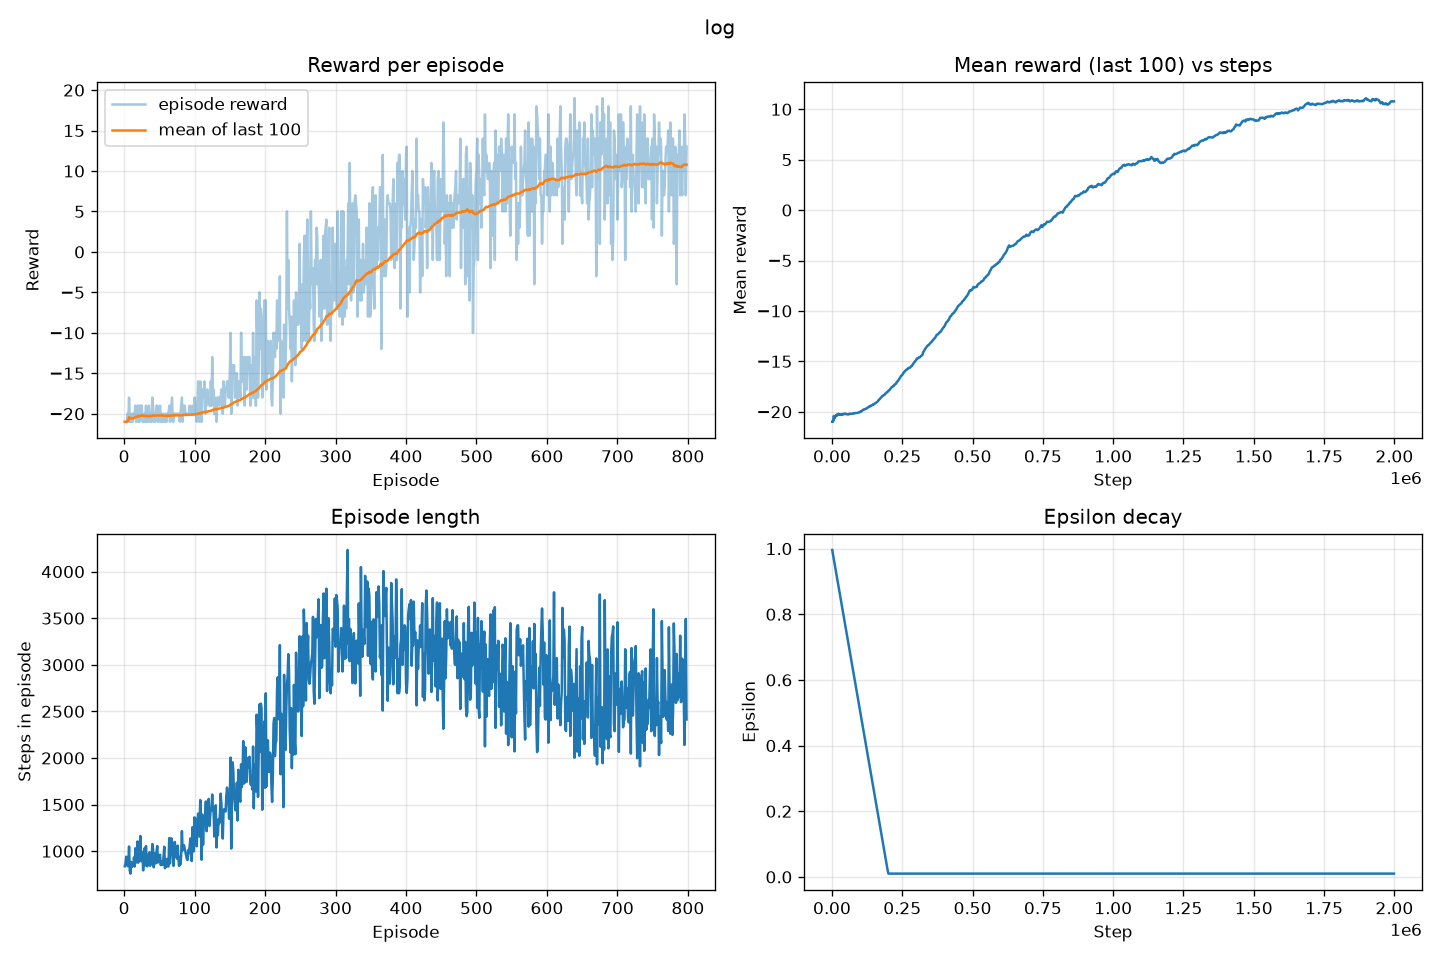

The table this chart was drawn from, first rows:
episode, step, reward, length, epsilon, loss
1, 838, -21.0, 838, 0.9959, 0.0
2, 1709, -21.0, 871, 0.9915, 0.0
3, 2649, -21.0, 940, 0.9869, 0.0
4, 3522, -21.0, 873, 0.9826, 0.0
5, 4361, -20.0, 839, 0.9784, 0.0
6, 5231, -21.0, 870, 0.9741, 0.0
7, 6281, -18.0, 1050, 0.9689, 0.0
8, 7073, -21.0, 792, 0.965, 0.0
9, 7832, -21.0, 759, 0.9612, 0.0
10, 8716, -21.0, 884, 0.9569, 0.0
11, 9546, -20.0, 830, 0.9527, 0.0
12, 10411, -21.0, 865, 0.9485, 0.03802
13, 11252, -20.0, 841, 0.9443, 0.00802
14, 12183, -20.0, 931, 0.9397, 0.0008071
15, 13018, -20.0, 835, 0.9356, 0.007759
16, 14049, -19.0, 1031, 0.9305, 0.03884
17, 14927, -21.0, 878, 0.9261, 0.008021
18, 15816, -20.0, 889, 0.9217, 0.01542
19, 16920, -19.0, 1104, 0.9162, 0.0305
20, 17796, -21.0, 876, 0.9119, 0.0229
21, 18834, -19.0, 1038, 0.9068, 0.04509
22, 19775, -21.0, 941, 0.9021, 0.007829
23, 20938, -19.0, 1163, 0.8964, 0.008072
24, 21830, -20.0, 892, 0.8919, 0.02152
25, 22825, -19.0, 995, 0.887, 0.009225
26, 23811, -21.0, 986, 0.8821, 0.02847
27, 24605, -21.0, 794, 0.8782, 0.003414
28, 25597, -21.0, 992, 0.8733, 0.0152
29, 26628, -20.0, 1031, 0.8682, 0.01072
30, 27476, -21.0, 848, 0.864, 0.01099
31, 28531, -19.0, 1055, 0.8588, 0.005721
32, 29378, -21.0, 847, 0.8546, 0.01158
33, 30215, -21.0, 837, 0.8504, 0.00393
34, 31086, -21.0, 871, 0.8461, 0.006742
35, 32057, -19.0, 971, 0.8413, 0.007149
36, 33046, -20.0, 989, 0.8364, 0.004249
37, 33889, -21.0, 843, 0.8322, 0.001992
38, 34814, -20.0, 925, 0.8277, 0.004416
39, 35694, -21.0, 880, 0.8233, 0.004213
40, 36771, -18.0, 1077, 0.818, 0.008588
41, 37800, -19.0, 1029, 0.8129, 0.002935
42, 38627, -21.0, 827, 0.8088, 0.00683
43, 39550, -20.0, 923, 0.8042, 0.004587
44, 40527, -21.0, 977, 0.7994, 0.003383
45, 41396, -20.0, 869, 0.7951, 0.004609
46, 42391, -19.0, 995, 0.7902, 0.003063
47, 43446, -19.0, 1055, 0.7849, 0.009649
48, 44324, -21.0, 878, 0.7806, 0.009311
49, 45224, -21.0, 900, 0.7761, 0.005363
50, 46177, -20.0, 953, 0.7714, 0.007558
51, 47139, -19.0, 962, 0.7667, 0.004141
52, 47989, -21.0, 850, 0.7625, 0.006221
53, 48874, -20.0, 885, 0.7581, 0.01271
54, 49729, -21.0, 855, 0.7538, 0.005886
55, 50581, -21.0, 852, 0.7496, 0.006998
56, 51532, -20.0, 951, 0.7449, 0.01095
57, 52579, -21.0, 1047, 0.7397, 0.01158
58, 53396, -21.0, 817, 0.7357, 0.004706
59, 54263, -20.0, 867, 0.7314, 0.005227
60, 55095, -21.0, 832, 0.7273, 0.007919
... 738 more rows
